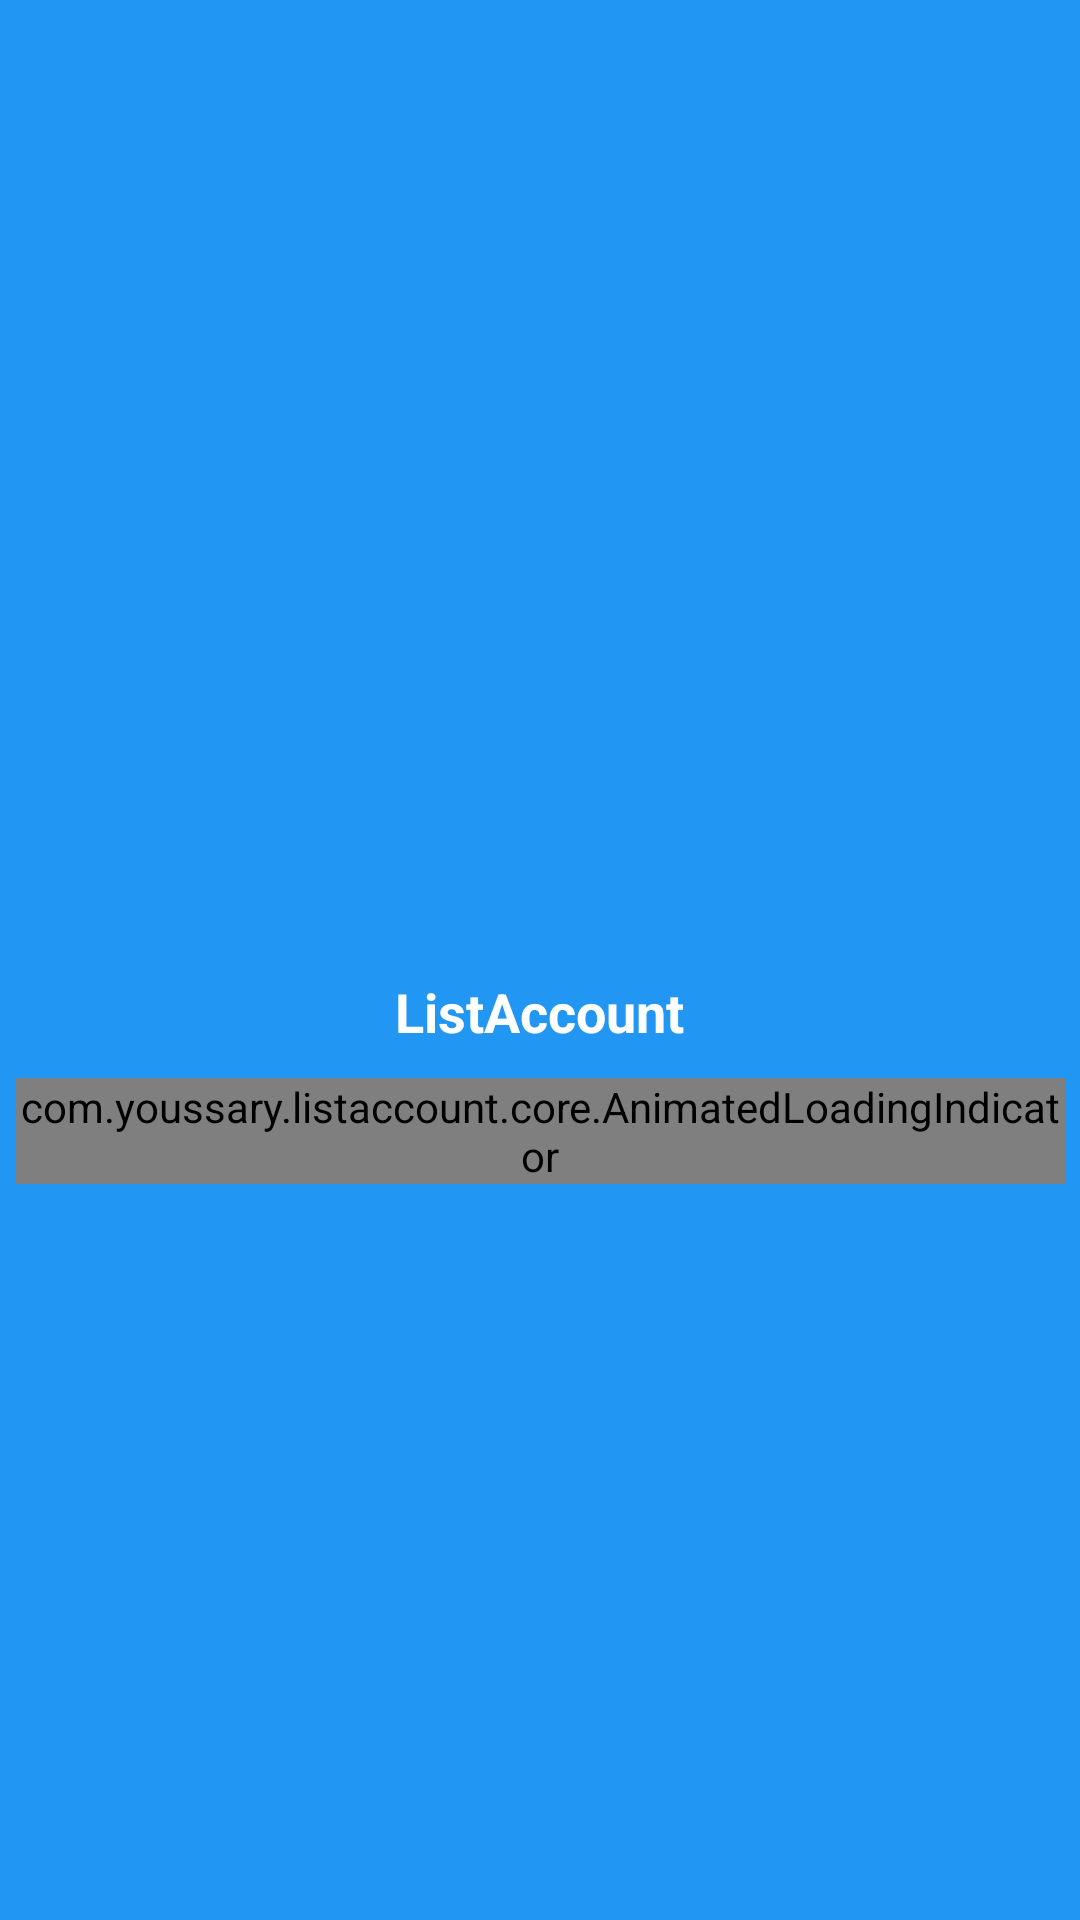

This screen was rendered from an Android layout file. Write that file and the resources it references.
<!-- AndroidManifest.xml: activity theme AppTheme.NoActionBar -->
<!-- res/layout/activity_splash.xml -->
<?xml version="1.0" encoding="utf-8"?>
<RelativeLayout xmlns:android="http://schemas.android.com/apk/res/android"
    xmlns:app="http://schemas.android.com/apk/res-auto"
    xmlns:tools="http://schemas.android.com/tools"
    android:id="@+id/relative_layout"
    android:layout_width="match_parent"
    android:layout_height="match_parent"
    android:background="@color/colorPrimary"
    tools:context=".ui.module.splash.SplashActivity">

    <ImageView
        android:id="@+id/app_image_view"
        android:layout_width="match_parent"
        android:layout_height="wrap_content"
        android:layout_centerHorizontal="true"
        android:layout_centerVertical="true"
        android:contentDescription="@string/app_name"/>

    <TextView
        android:id="@+id/app_name_text_view"
        android:layout_width="wrap_content"
        android:layout_height="wrap_content"
        android:layout_below="@id/app_image_view"
        android:layout_centerHorizontal="true"
        android:layout_margin="5dp"
        android:fontFamily="sans-serif"
        android:text="@string/app_name"
        android:textColor="@android:color/white"
        android:textSize="18sp"
        android:textStyle="bold"/>


    <com.youssary.listaccount.core.AnimatedLoadingIndicator
        android:id="@+id/splash_progress_bar"
        style="@style/AnimatedLoadingIndicatorView.Large"
        android:layout_width="wrap_content"
        android:layout_height="wrap_content"
        android:layout_below="@+id/app_name_text_view"
        android:layout_centerHorizontal="true"
        android:layout_margin="@dimen/margin_5"
        app:indicatorColor="@color/white"
        app:indicatorName="com.youssary.listaccount.core.ProgressBallMultipleIndicator"/>

</RelativeLayout>
<!-- resources referenced by this layout -->
<resources>
  <color name="colorPrimary">#2196F3</color>
  <color name="white">#FFFFFF</color>
  <dimen name="margin_5">5dp</dimen>
  <string name="app_name">ListAccount</string>
  <style name="AnimatedLoadingIndicatorView.Large">
          <item name="minWidth">76dp</item>
          <item name="maxWidth">76dp</item>
          <item name="minHeight">76dp</item>
          <item name="maxHeight">76dp</item>
          <item name="indicatorName">BallScaleMultiple</item>
      </style>
  <style name="AppTheme.NoActionBar">
          <item name="windowNoTitle">true</item>
          <item name="windowActionBar">false</item>
          <item name="android:windowFullscreen">true</item>
          <item name="android:windowContentOverlay">@null</item>
      </style>
</resources>
